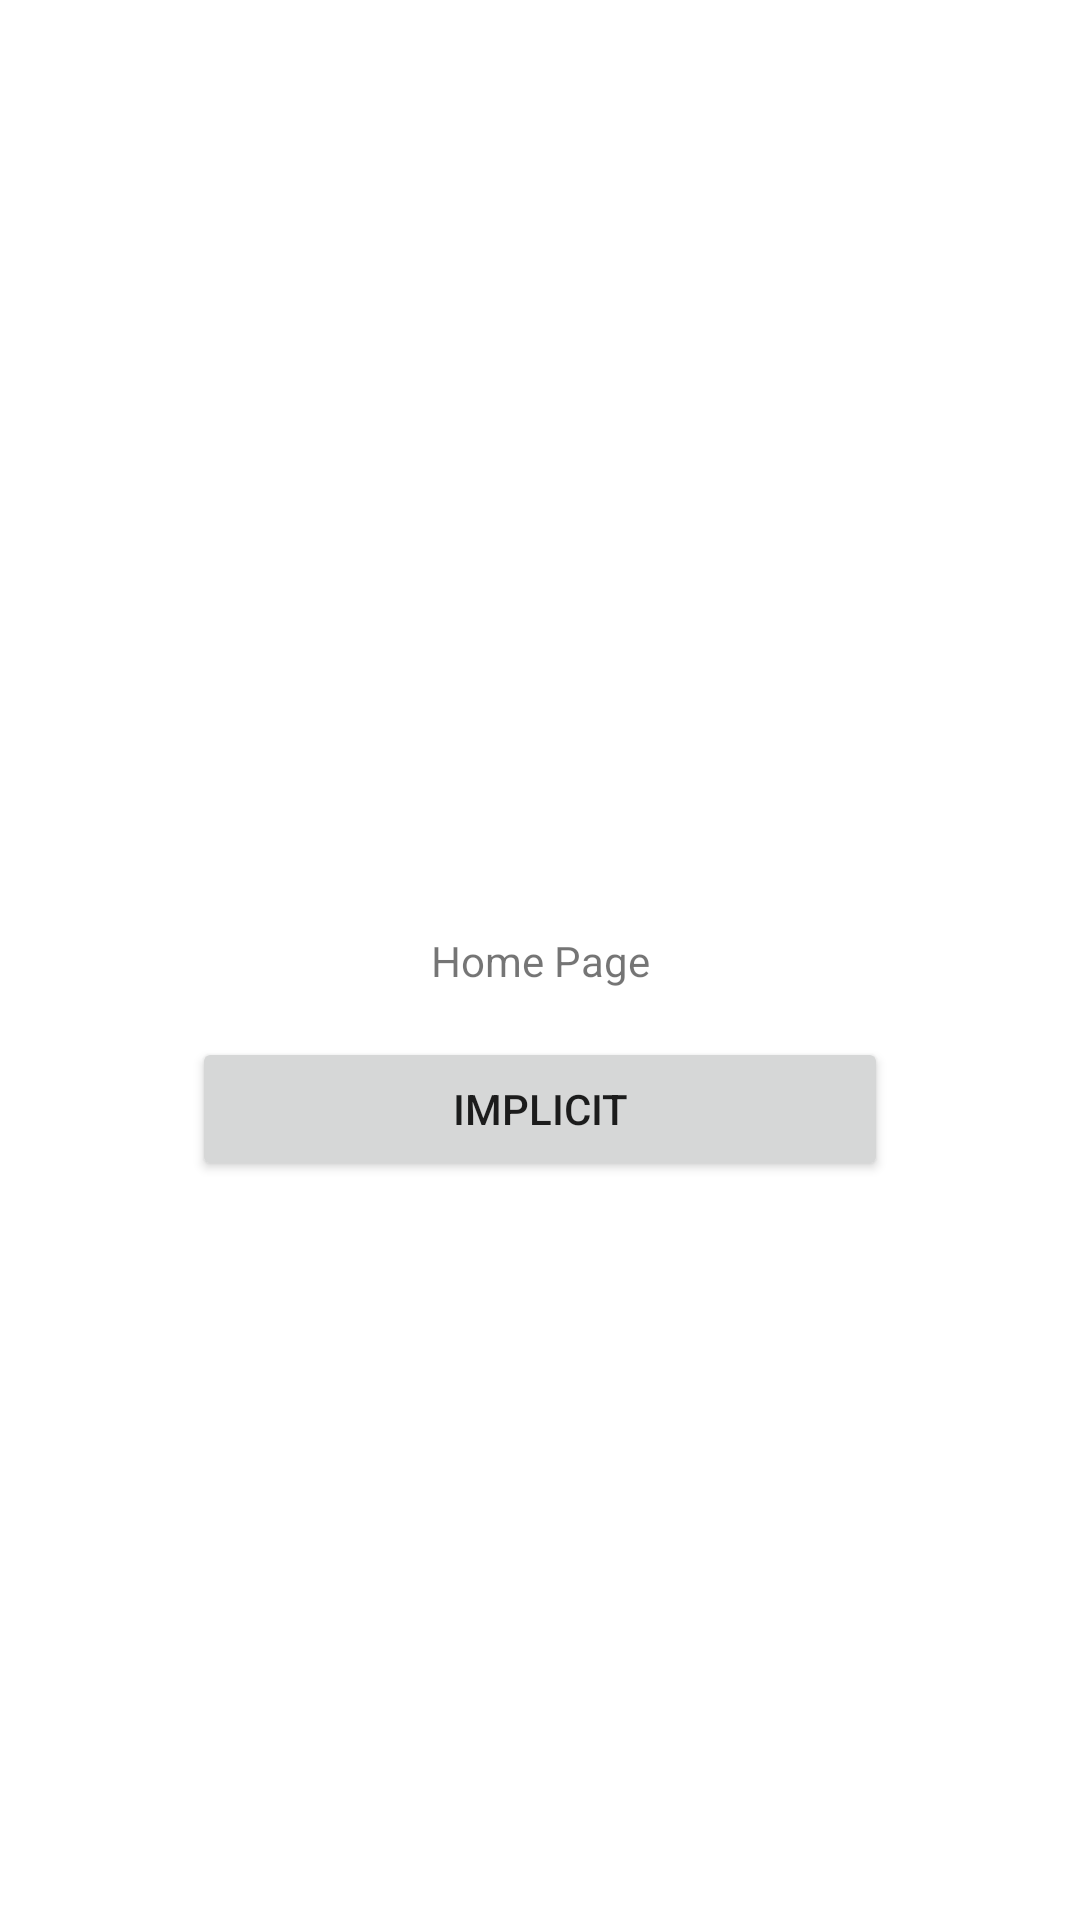

Reconstruct the res/layout file that produces this screen, plus the resources it refers to.
<!-- AndroidManifest.xml: application theme Theme.FirstTry -->
<!-- res/layout/activity_main.xml -->
<?xml version="1.0" encoding="utf-8"?>
<androidx.constraintlayout.widget.ConstraintLayout xmlns:android="http://schemas.android.com/apk/res/android"
    xmlns:app="http://schemas.android.com/apk/res-auto"
    xmlns:tools="http://schemas.android.com/tools"
    android:layout_width="match_parent"
    android:layout_height="match_parent"
    tools:context=".MainActivity">

    <TextView
        android:id="@+id/homeText"
        android:layout_width="wrap_content"
        android:layout_height="wrap_content"
        android:text="Home Page"
        app:layout_constraintBottom_toBottomOf="parent"
        app:layout_constraintEnd_toEndOf="parent"
        app:layout_constraintStart_toStartOf="parent"
        app:layout_constraintTop_toTopOf="parent" />

    <Button
        android:id="@+id/btn_implicit"
        android:layout_width="match_parent"
        android:layout_height="wrap_content"
        android:text="Implicit"
        android:layout_marginStart="64dp"
        android:layout_marginEnd="64dp"
        android:layout_marginTop="16dp"
        app:layout_constraintEnd_toEndOf="parent"
        app:layout_constraintStart_toStartOf="parent"
        app:layout_constraintTop_toBottomOf="@+id/homeText" />

</androidx.constraintlayout.widget.ConstraintLayout>
<!-- resources referenced by this layout -->
<resources>
  <style name="Theme.FirstTry" parent="Theme.MaterialComponents.DayNight.DarkActionBar">
          
          <item name="colorPrimary">@color/purple_500</item>
          <item name="colorPrimaryVariant">@color/purple_700</item>
          <item name="colorOnPrimary">@color/white</item>
          
          <item name="colorSecondary">@color/teal_200</item>
          <item name="colorSecondaryVariant">@color/teal_700</item>
          <item name="colorOnSecondary">@color/black</item>
          
          <item name="android:statusBarColor">?attr/colorPrimaryVariant</item>
          
      </style>
  <color name="purple_500">#FF6200EE</color>
  <color name="purple_700">#FF3700B3</color>
  <color name="white">#FFFFFFFF</color>
  <color name="teal_200">#FF03DAC5</color>
  <color name="teal_700">#FF018786</color>
  <color name="black">#FF000000</color>
</resources>
